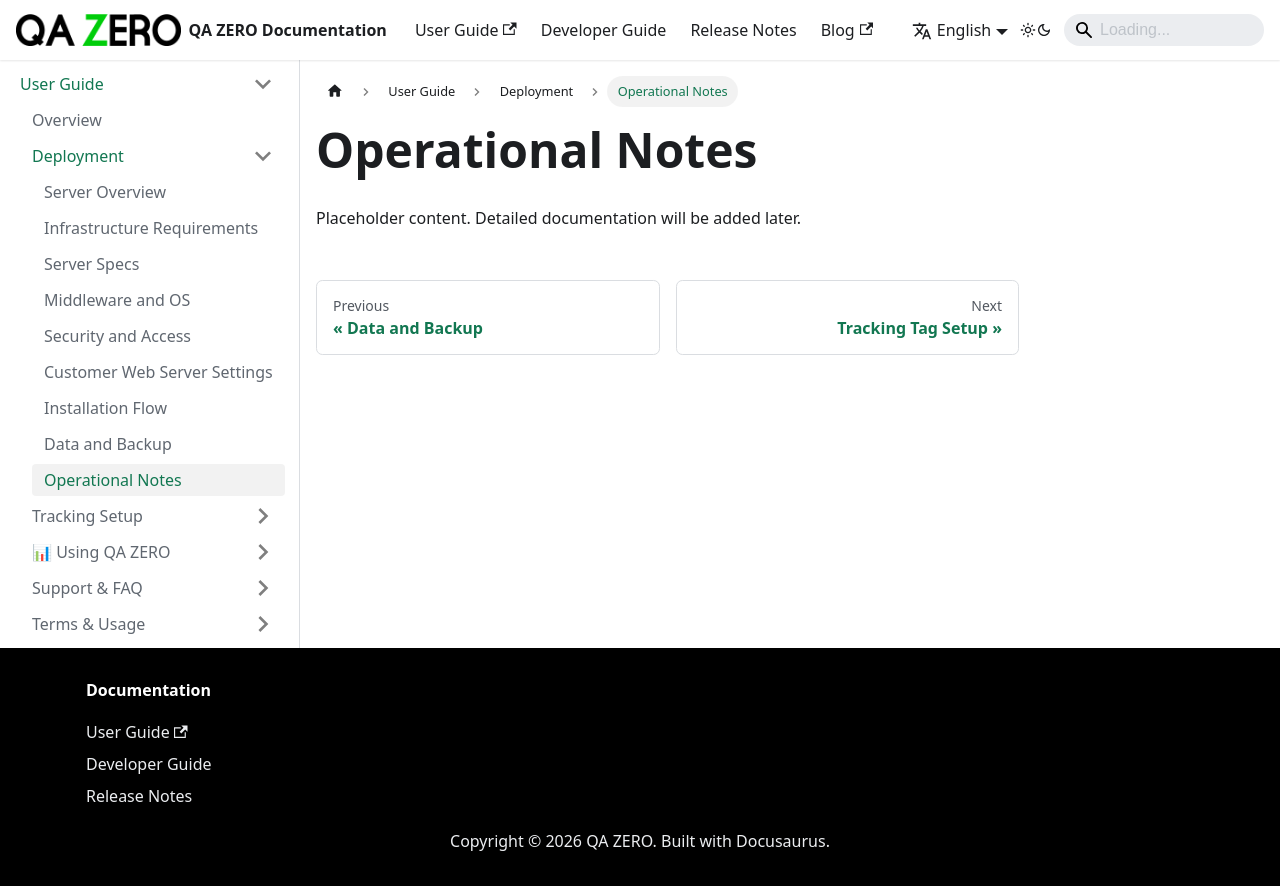

repository: quarka-org/docs.qazero.com · page: docs/user-manual/deployment/operational-notes/index.html · generator: docusaurus

---
id: operational-notes
title: Operational Notes
sidebar_position: 9
---

# Operational Notes

Placeholder content. Detailed documentation will be added later.

<!-- TODO: Write full documentation content -->
